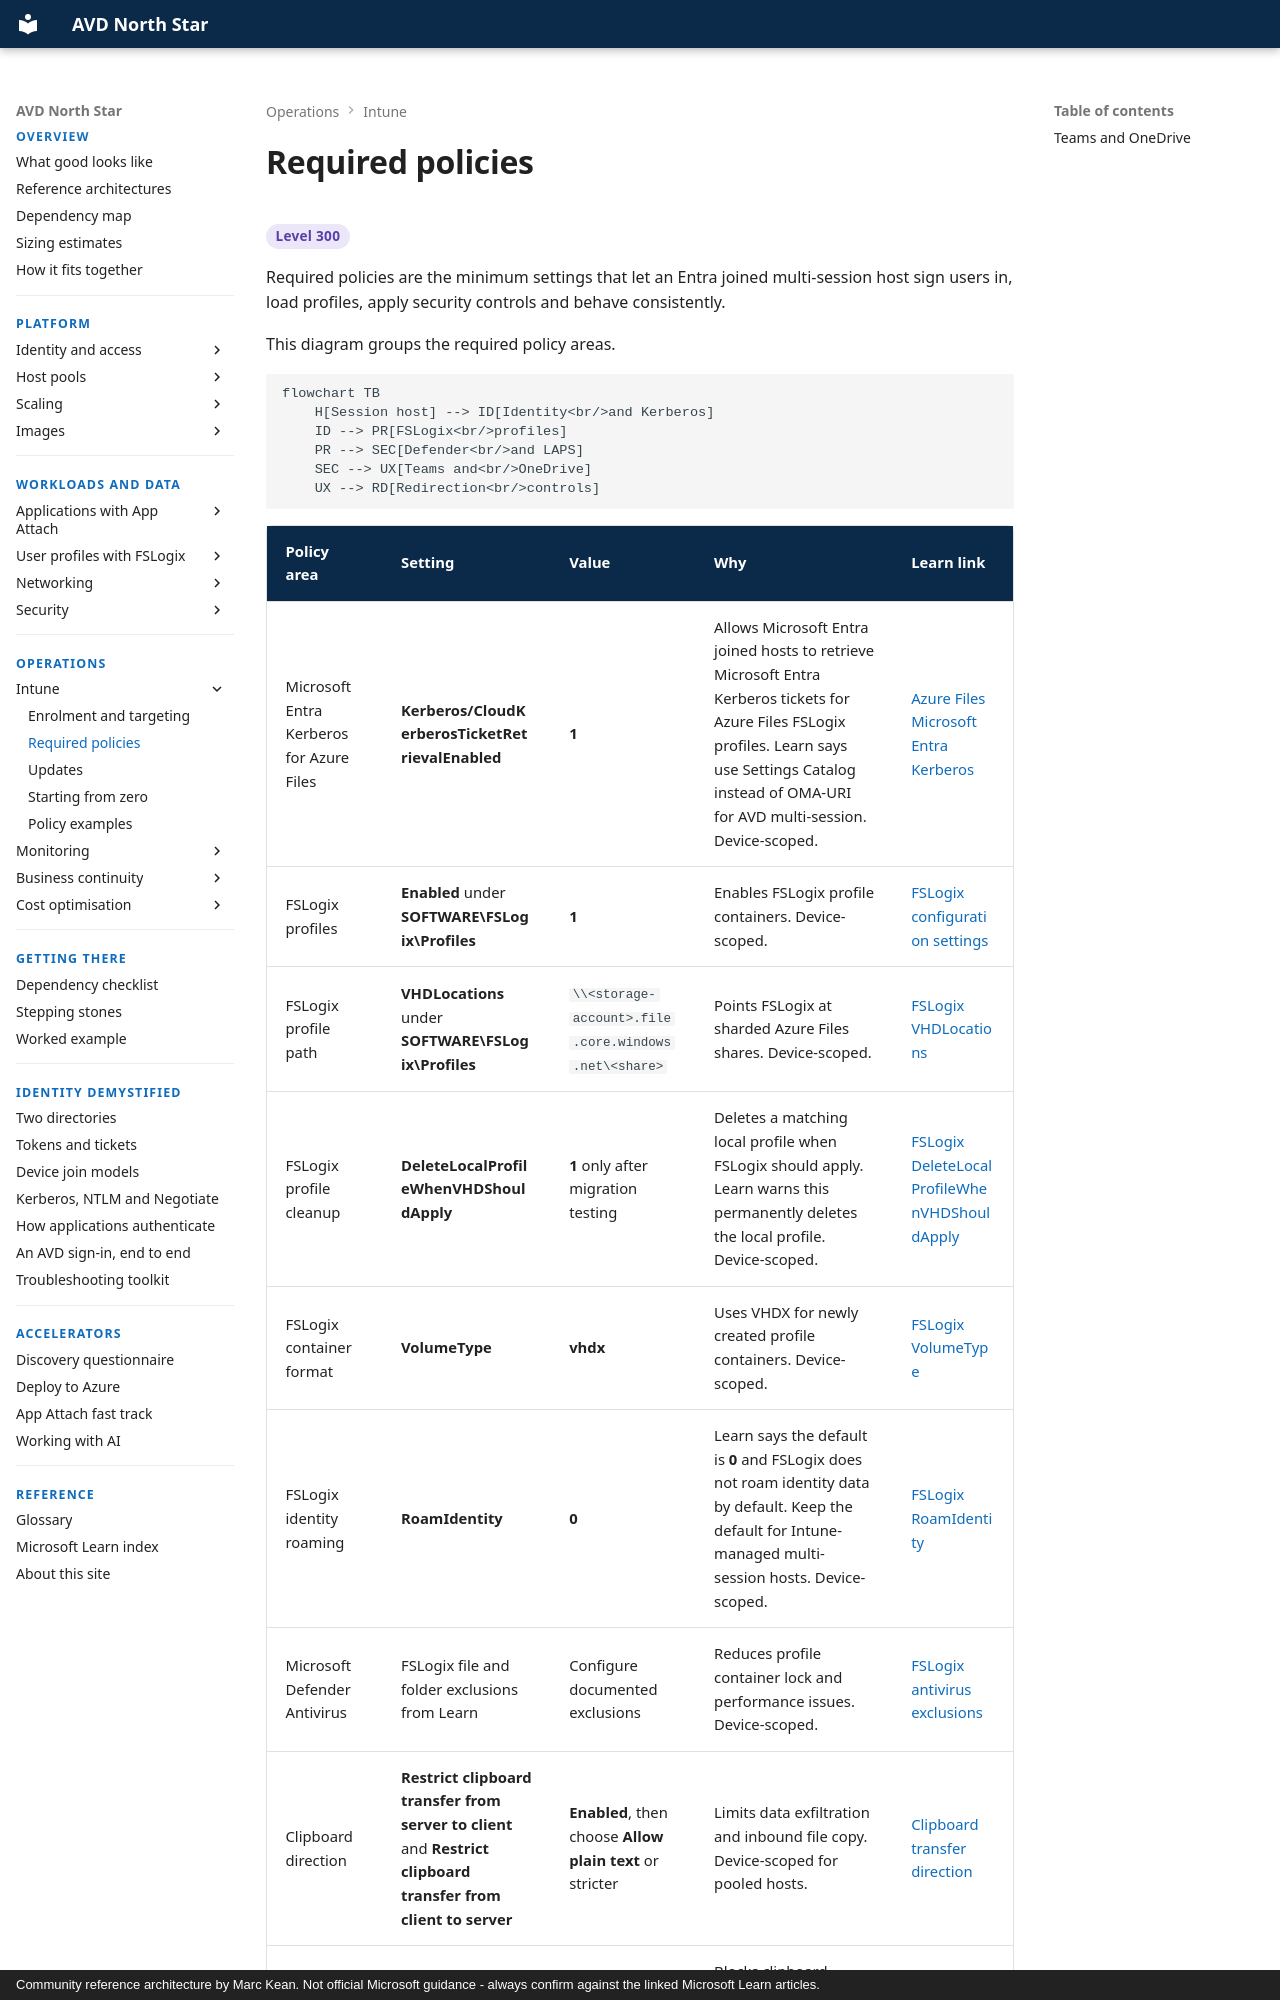

repository: marckean/AVD-Reference_Architecture · page: intune/policies/index.html · generator: mkdocs · copyright: Community reference architecture by Marc Kean. Not official Microsoft guidance - always confirm against the linked Microsoft Learn articles.

---
title: Required policies
description: The Intune policies an Entra joined multi-session host needs, with exact settings and values, plus Teams and OneDrive.
---

# Required policies

<span class="level l300">Level 300</span>

Required policies are the minimum settings that let an Entra joined multi-session host sign users in, load profiles, apply security controls and behave consistently.

This diagram groups the required policy areas.

```mermaid
flowchart TB
    H[Session host] --> ID[Identity<br/>and Kerberos]
    ID --> PR[FSLogix<br/>profiles]
    PR --> SEC[Defender<br/>and LAPS]
    SEC --> UX[Teams and<br/>OneDrive]
    UX --> RD[Redirection<br/>controls]
```
